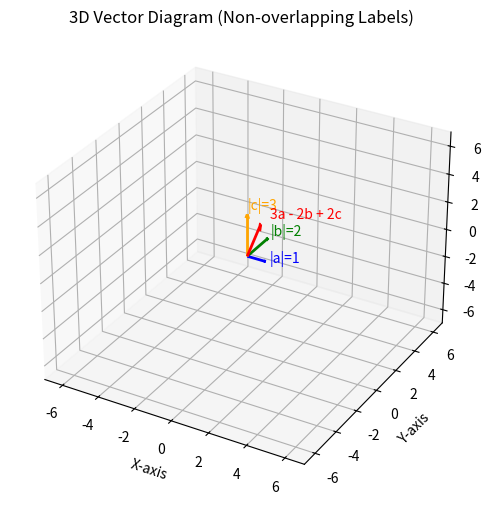

Write the Python code that produced this figure.
import numpy as np
import matplotlib.pyplot as plt
from mpl_toolkits.mplot3d import Axes3D

# Step 1: Define vectors
a = np.array([1, 0, 0])   # |a| = 1
b = np.array([0, 2, 0])   # |b| = 2
c = np.array([0, 0, 3])   # |c| = 3

# Required vector
v = 3*a - 2*b + 2*c

# Step 2: Setup 3D figure
fig = plt.figure(figsize=(8,6))
ax = fig.add_subplot(111, projection='3d')

# Helper function to draw vectors with shifted labels
def draw_vector(ax, origin, vec, color, label, shift):
    ax.quiver(
        origin[0], origin[1], origin[2],
        vec[0], vec[1], vec[2],
        color=color, arrow_length_ratio=0.1, linewidth=2
    )
    ax.text(
        vec[0] + shift[0],
        vec[1] + shift[1],
        vec[2] + shift[2],
        label,
        fontsize=10, color=color
    )

# Step 3: Plot vectors with shifted labels
draw_vector(ax, [0,0,0], a, "blue",   "|a|=1",    shift=[0.2,0,0])
draw_vector(ax, [0,0,0], b, "green",  "|b|=2",    shift=[0,0.2,0])
draw_vector(ax, [0,0,0], c, "orange", "|c|=3",    shift=[0,0,0.3])
draw_vector(ax, [0,0,0], v, "red",    "3a - 2b + 2c", shift=[0.3,0.3,0.3])

# Step 4: Axis settings
max_range = np.max(np.abs([a, b, c, v])) + 1
ax.set_xlim([-max_range, max_range])
ax.set_ylim([-max_range, max_range])
ax.set_zlim([-max_range, max_range])

ax.set_xlabel("X-axis")
ax.set_ylabel("Y-axis")
ax.set_zlabel("Z-axis")
ax.set_title("3D Vector Diagram (Non-overlapping Labels)")

plt.show()

